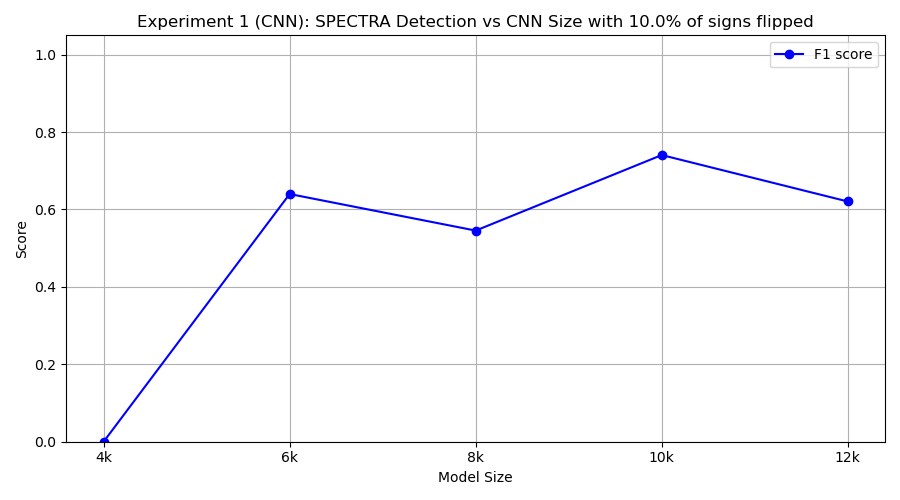

The data file committed next to this chart (first rows):
model_class, tp, fp, tn, fn, precision, recall, f1
FourKCNN, 0, 0, 10, 10, 0.0, 0.0, 0.0
SixKCNN, 8, 7, 3, 2, 0.5333, 0.8, 0.64
EightKCNN, 6, 6, 4, 4, 0.5, 0.6, 0.5455
TenKCNN, 10, 7, 3, 0, 0.5882, 1.0, 0.7407
TwelveKCNN, 9, 10, 0, 1, 0.4737, 0.9, 0.6207
